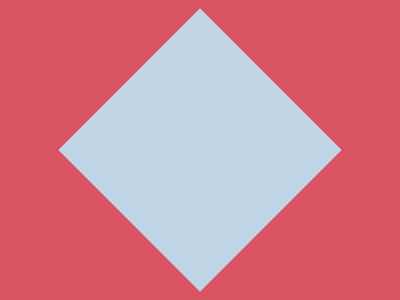

Write the HTML and CSS that draws this image.

<!DOCTYPE html>
<html lang="en">

<head>
  <meta charset="UTF-8" />
  <meta name="viewport" content="width=device-width, initial-scale=1.0" />
  <title>2025/06/03</title>
  <style>
    body {
      min-height: 100dvh;
      margin: 0;
      background: #D95362;
      display: grid;
      place-items: center;
    }

    div {
      width: 200px;
      height: 200px;
      background: #C0D6E7;
      position: absolute;
      transform: rotate(315deg);
    }

    .top {
      top: -30px;
    }

    .bottom {
      bottom: -30px;
    }
  </style>
</head>

<body>
  <div></div>
  <div></div>
</body>

</html>